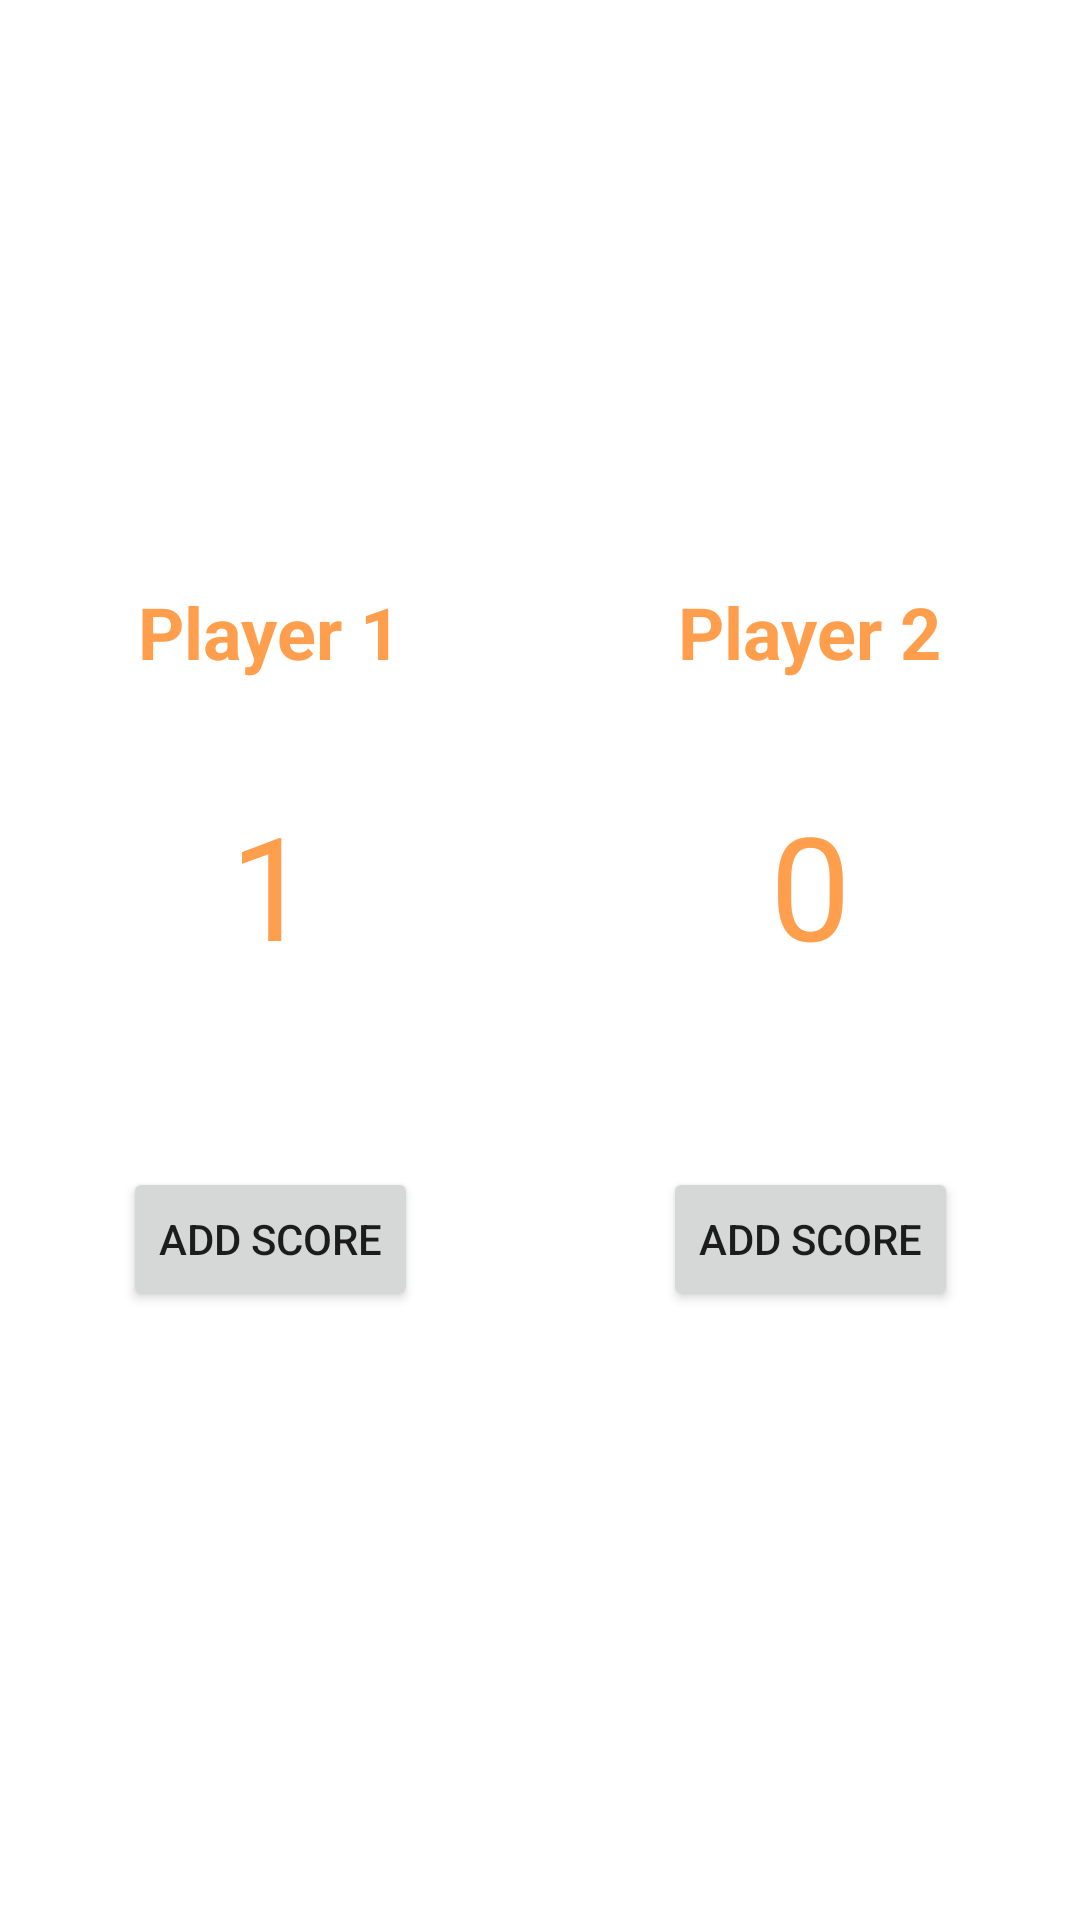

Produce the Android XML layout that renders to this screen, including the resource entries it uses.
<!-- AndroidManifest.xml: application theme Theme.MyFirstApp -->
<!-- res/layout/activity_score_keeper.xml -->
<?xml version="1.0" encoding="utf-8"?>

<androidx.constraintlayout.widget.ConstraintLayout xmlns:android="http://schemas.android.com/apk/res/android"
    xmlns:app="http://schemas.android.com/apk/res-auto"
    xmlns:tools="http://schemas.android.com/tools"
    android:id="@+id/main"
    android:layout_width="match_parent"
    android:layout_height="match_parent"
    tools:context=".ScoreKeeper.ScoreKeeper">

    <Button
        android:id="@+id/btnTeamOneScore"
        android:layout_width="wrap_content"
        android:layout_height="wrap_content"
        android:layout_marginTop="62dp"
        android:text="Add Score"
        app:layout_constraintEnd_toStartOf="@+id/guideline"
        app:layout_constraintStart_toStartOf="parent"
        app:layout_constraintTop_toBottomOf="@+id/tvTeamOneScore" />

    <Button
        android:id="@+id/btnTeamTwoScore"
        android:layout_width="wrap_content"
        android:layout_height="wrap_content"
        android:layout_marginTop="62dp"
        android:text="Add Score"
        app:layout_constraintEnd_toEndOf="parent"
        app:layout_constraintStart_toStartOf="@+id/guideline"
        app:layout_constraintTop_toBottomOf="@+id/tvTeamTwoScore" />

    <TextView
        android:id="@+id/tvTeamOneScore"
        android:layout_width="wrap_content"
        android:layout_height="wrap_content"
        android:layout_marginTop="36dp"
        android:text="1"
        android:textColor="#FF9F4E"
        android:textSize="48dp"
        app:layout_constraintEnd_toStartOf="@+id/guideline"
        app:layout_constraintStart_toStartOf="parent"
        app:layout_constraintTop_toBottomOf="@+id/tvTeamOne" />

    <TextView
        android:id="@+id/tvTeamTwoScore"
        android:layout_width="wrap_content"
        android:layout_height="wrap_content"
        android:layout_marginTop="36dp"
        android:text="0"
        android:textColor="#FF9F4E"
        android:textSize="48dp"
        app:layout_constraintEnd_toEndOf="parent"
        app:layout_constraintStart_toStartOf="@id/guideline"
        app:layout_constraintTop_toBottomOf="@+id/tvTeamTwo" />

    <TextView
        android:id="@+id/tvTeamOne"
        android:layout_width="wrap_content"
        android:layout_height="wrap_content"
        android:text="Player 1"
        android:textColor="#FF9F4E"
        android:textSize="24sp"
        android:textStyle="bold"
        app:layout_constraintBottom_toBottomOf="parent"
        app:layout_constraintEnd_toStartOf="@+id/guideline"
        app:layout_constraintStart_toStartOf="parent"
        app:layout_constraintTop_toTopOf="parent"
        app:layout_constraintVertical_bias="0.32" />

    <TextView
        android:id="@+id/tvTeamTwo"
        android:layout_width="wrap_content"
        android:layout_height="wrap_content"
        android:text="Player 2"
        android:textColor="#FF9F4E"
        android:textSize="24sp"
        android:textStyle="bold"
        app:layout_constraintBottom_toBottomOf="parent"
        app:layout_constraintEnd_toEndOf="parent"
        app:layout_constraintStart_toStartOf="@+id/guideline"
        app:layout_constraintTop_toTopOf="parent"
        app:layout_constraintVertical_bias="0.32" />

    <androidx.constraintlayout.widget.Guideline
        android:id="@+id/guideline"
        android:layout_width="wrap_content"
        android:layout_height="wrap_content"
        android:orientation="vertical"
        app:layout_constraintGuide_percent="0.5" />

    <TextView
        android:id="@+id/tvResult"
        android:layout_width="wrap_content"
        android:layout_height="wrap_content"
        android:text="TextView"
        android:textColor="@android:color/holo_blue_dark"
        android:textSize="48dp"
        android:textStyle="bold"
        android:visibility="invisible"
        tools:layout_editor_absoluteX="106dp"
        tools:layout_editor_absoluteY="527dp" />

    <Button
        android:id="@+id/btnReset"
        android:layout_width="300dp"
        android:layout_height="wrap_content"
        android:layout_marginBottom="16dp"
        android:text="Reset"
        android:visibility="invisible"
        app:layout_constraintBottom_toBottomOf="parent"
        app:layout_constraintEnd_toEndOf="parent"
        app:layout_constraintStart_toStartOf="parent" />

    <TextView
        android:id="@+id/tvSet"
        android:layout_width="wrap_content"
        android:layout_height="wrap_content"
        android:text="0:0"
        android:textColor="@color/white"
        android:textSize="56dp"
        android:textStyle="bold"
        app:layout_constraintBottom_toTopOf="@+id/tvTeamTwo"
        app:layout_constraintEnd_toEndOf="parent"
        app:layout_constraintStart_toStartOf="parent"
        app:layout_constraintTop_toTopOf="parent" />

    <ImageView
        android:id="@+id/imgTennisBall"
        android:layout_width="60dp"
        android:layout_height="60dp"
        android:layout_marginStart="16dp"
        android:visibility="visible"
        app:layout_constraintBottom_toBottomOf="@+id/tvSet"
        app:layout_constraintStart_toStartOf="parent"
        app:layout_constraintTop_toTopOf="@+id/tvSet"
        app:layout_constraintVertical_bias="1.0" />
</androidx.constraintlayout.widget.ConstraintLayout>
<!-- resources referenced by this layout -->
<resources>
  <style name="Theme.MyFirstApp" parent="Theme.MaterialComponents.DayNight.NoActionBar">
          
          <item name="android:windowLightStatusBar">true</item>
      </style>
  <!-- not gathered from this repository: default colours our renderer supplied (Android Studio template values) -->
  <color name="white">#FFFFFFFF</color>
</resources>
